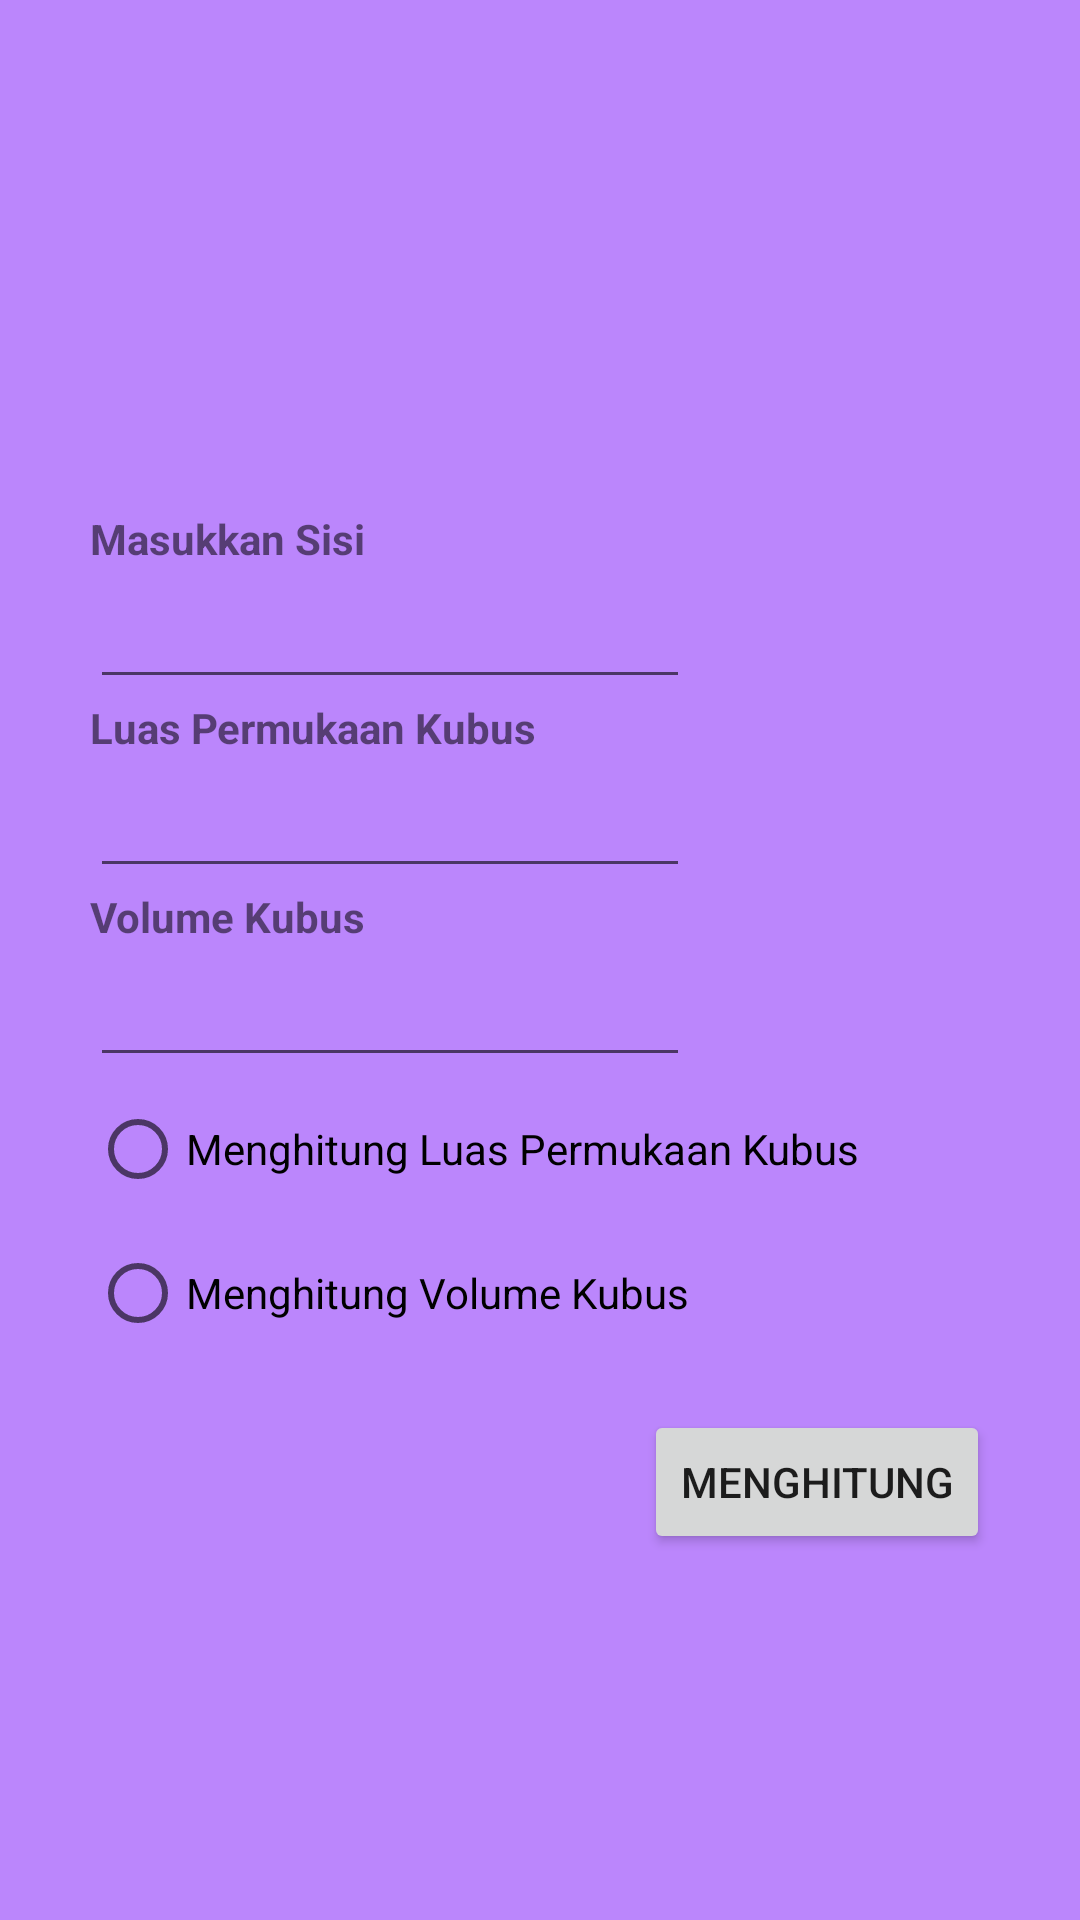

The Android layout XML behind this screen, and the referenced resources:
<!-- AndroidManifest.xml: application theme Theme.MultiKotlin -->
<!-- res/layout/kubus.xml -->
<?xml version="1.0" encoding="UTF-8"?>
<RelativeLayout xmlns:android="http://schemas.android.com/apk/res/android"
    android:layout_height="fill_parent"
    android:layout_width="fill_parent"
    android:background="@color/purple_200"
    android:id="@+id/widget27">

    <LinearLayout
        android:layout_height="300dp"
        android:layout_width="300dp"
        android:id="@+id/widget28"
        android:layout_centerHorizontal="true"
        android:layout_centerVertical="true"
        android:orientation="vertical"
        >

        <TextView
            android:layout_height="wrap_content"
            android:layout_width="wrap_content"
            android:id="@+id/widget30"
            android:textStyle="bold"
            android:text="Masukkan Sisi">
        </TextView>

        <EditText
            android:layout_height="wrap_content"
            android:layout_width="200dp"
            android:id="@+id/sisi"
            android:textSize="20dp">
        </EditText>

        <TextView
            android:layout_height="wrap_content"
            android:layout_width="wrap_content"
            android:id="@+id/widget32"
            android:textStyle="bold"
            android:text="Luas Permukaan Kubus">
        </TextView>

        <EditText
            android:layout_height="wrap_content"
            android:layout_width="200dp"
            android:id="@+id/luas"
            android:textColor="@color/teal_700"
            android:textSize="20dp">
        </EditText>

        <TextView
            android:layout_height="wrap_content"
            android:layout_width="wrap_content"
            android:id="@+id/widget33"
            android:textStyle="bold"
            android:text="Volume Kubus">
        </TextView>

        <EditText android:layout_height="wrap_content"
            android:layout_width="200dp"
            android:id="@+id/volume"
            android:textColor="@color/teal_700"
            android:textSize="20dp">
        </EditText>

        <RadioGroup
            android:layout_height="fill_parent"
            android:layout_width="fill_parent"
            xmlns:android="http://schemas.android.com/apk/res/android"
            android:orientation="vertical">

            <RadioButton
                android:layout_height="wrap_content"
                android:layout_width="wrap_content"
                android:id="@+id/dtor"
                android:text="Menghitung Luas Permukaan Kubus">
            </RadioButton>

            <RadioButton
                android:layout_height="wrap_content"
                android:layout_width="wrap_content"
                android:id="@+id/rtod"
                android:text="Menghitung Volume Kubus">
            </RadioButton>
        </RadioGroup>
    </LinearLayout>
    <Button
        android:layout_height="wrap_content"
        android:layout_width="wrap_content"
        android:id="@+id/count"
        android:text="Menghitung"
        android:layout_alignRight="@+id/widget28"
        android:layout_below="@+id/widget28">
    </Button>

</RelativeLayout>
<!-- resources referenced by this layout -->
<resources>
  <style name="Theme.MultiKotlin" parent="Theme.MaterialComponents.DayNight.DarkActionBar">
          
          <item name="colorPrimary">@color/purple_500</item>
          <item name="colorPrimaryVariant">@color/purple_700</item>
          <item name="colorOnPrimary">@color/white</item>
          
          <item name="colorSecondary">@color/teal_200</item>
          <item name="colorSecondaryVariant">@color/teal_700</item>
          <item name="colorOnSecondary">@color/black</item>
          
          <item name="android:statusBarColor" tools:targetApi="l">?attr/colorPrimaryVariant</item>
          
      </style>
  <!-- not gathered from this repository: default colours our renderer supplied (Android Studio template values) -->
  <color name="purple_200">#FFBB86FC</color>
  <color name="purple_500">#FF6200EE</color>
  <color name="purple_700">#FF3700B3</color>
  <color name="teal_200">#FF03DAC5</color>
  <color name="teal_700">#FF018786</color>
  <color name="black">#FF000000</color>
  <color name="white">#FFFFFFFF</color>
</resources>
